Image classification data set "data_processed" (1Line25/Brain-Tumor-Detection-AI on GitHub). Class labels (4): glioma tumor, meningioma tumor, no tumor, pituitary tumor.

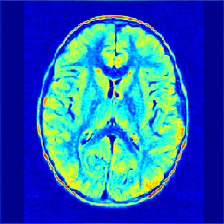
Label: no tumor

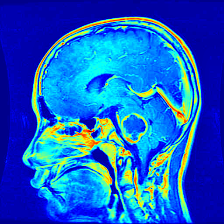
Label: glioma tumor

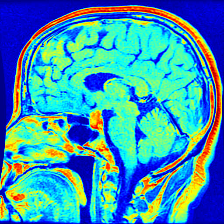
Label: pituitary tumor

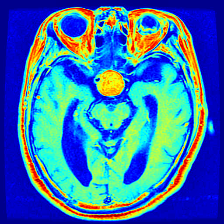
Label: pituitary tumor

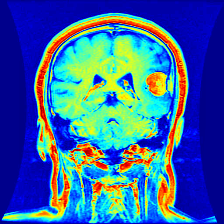
Label: meningioma tumor

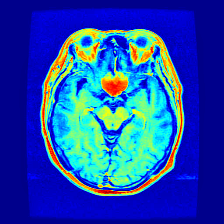
Label: meningioma tumor
